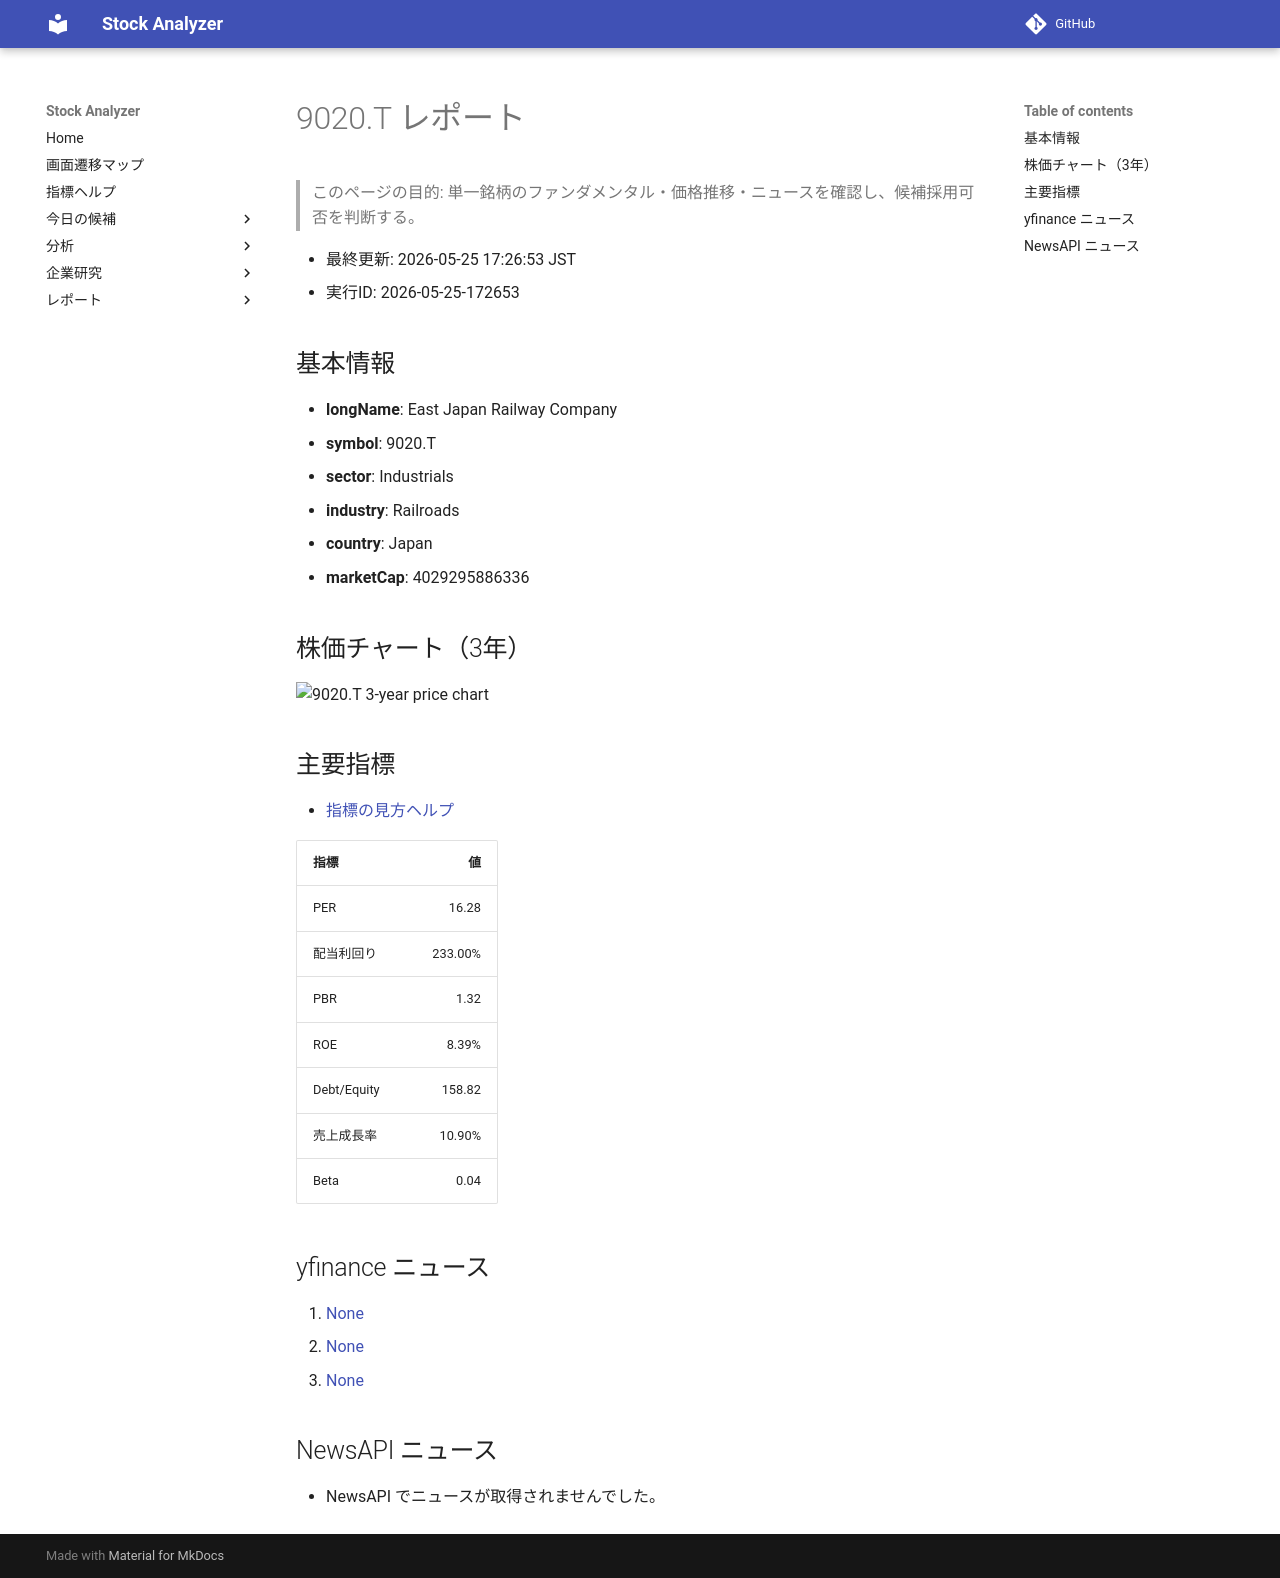

repository: Yumi-note/Making-APP · page: reports/2026-05-25/172653/9020_T/index.html · generator: mkdocs

# 9020.T レポート

> このページの目的: 単一銘柄のファンダメンタル・価格推移・ニュースを確認し、候補採用可否を判断する。

- 最終更新: 2026-05-25 17:26:53 JST
- 実行ID: 2026-05-25-172653

## 基本情報

- **longName**: East Japan Railway Company
- **symbol**: 9020.T
- **sector**: Industrials
- **industry**: Railroads
- **country**: Japan
- **marketCap**: 4029295886336

## 株価チャート（3年）

![9020.T 3-year price chart](9020_T_3y.png)

## 主要指標

- [指標の見方ヘルプ](../../../../indicators.md)

| 指標 | 値 |
|---|---:|
| PER | 16.28 |
| 配当利回り | 233.00% |
| PBR | 1.32 |
| ROE | 8.39% |
| Debt/Equity | 158.82 |
| 売上成長率 | 10.90% |
| Beta | 0.04 |

## yfinance ニュース

1. [None](None)
2. [None](None)
3. [None](None)

## NewsAPI ニュース

- NewsAPI でニュースが取得されませんでした。
